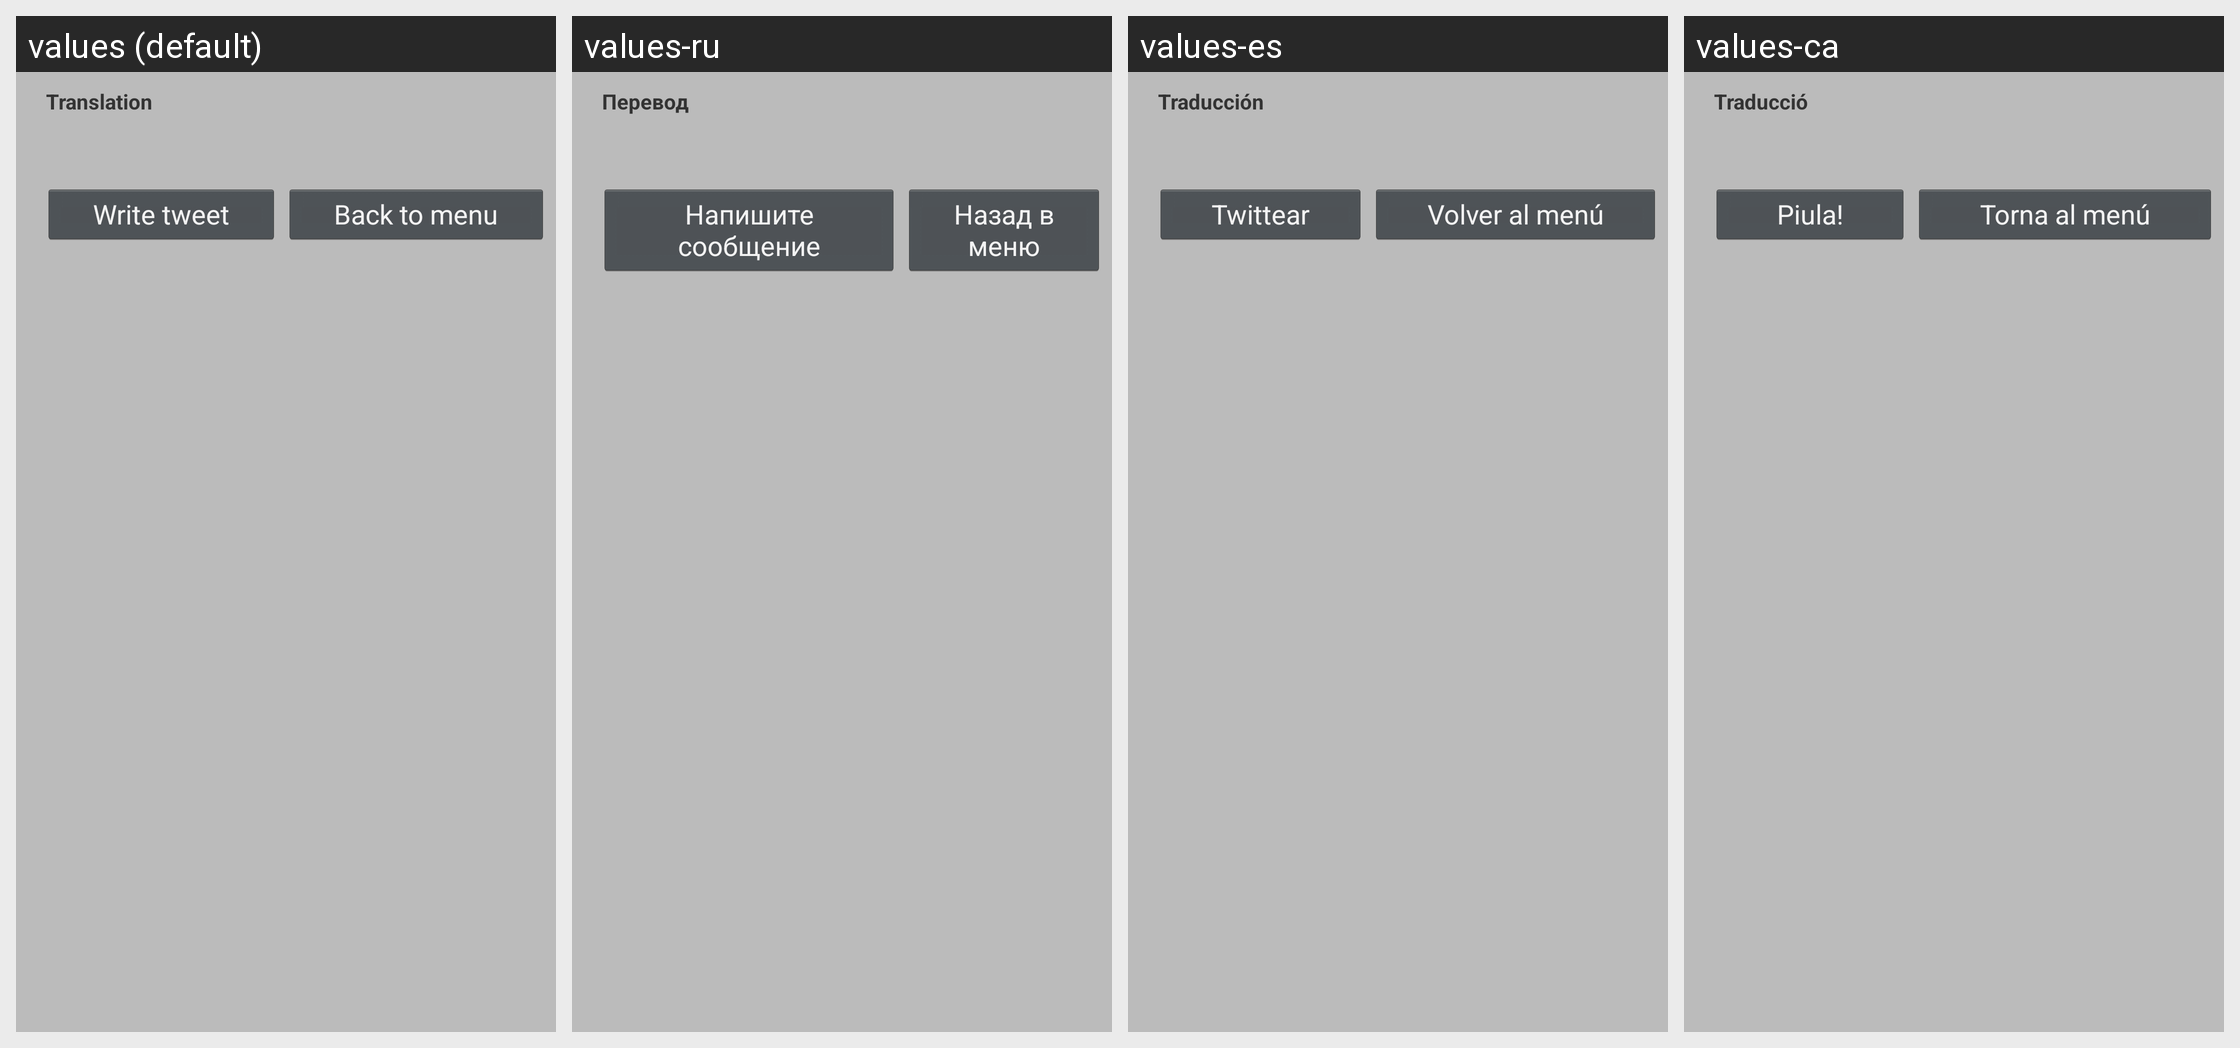

The Android screen above is rendered under several locales of the same app. Produce the string resources it draws, with the default and per-locale values.
Android screen res/layout/sidebar_translate.xml rendered under 4 locales, left to right: values (default), values-ru, values-es, values-ca. Device: Nexus 5 (rendered at 1080×1920; each locale shown at half size, 540×960, under a caption strip naming it); theme Theme.Twitter.
Other locales in the repository, not shown: values-de.
Strings drawn on this screen, with the default value and each locale's value (text and hints the layout hard-codes, and strings that could not be matched under every locale, appear in the picture but are not listed):

title_prf_translate
  values: Translation
  values-ru: Перевод
  values-es: Traducción
  values-ca: Traducció

create_tweet
  values: Write tweet
  values-ru: Напишите сообщение
  values-es: Twittear
  values-ca: Piula!

back_to_menu
  values: Back to menu
  values-ru: Назад в меню
  values-es: Volver al menú
  values-ca: Torna al menú
